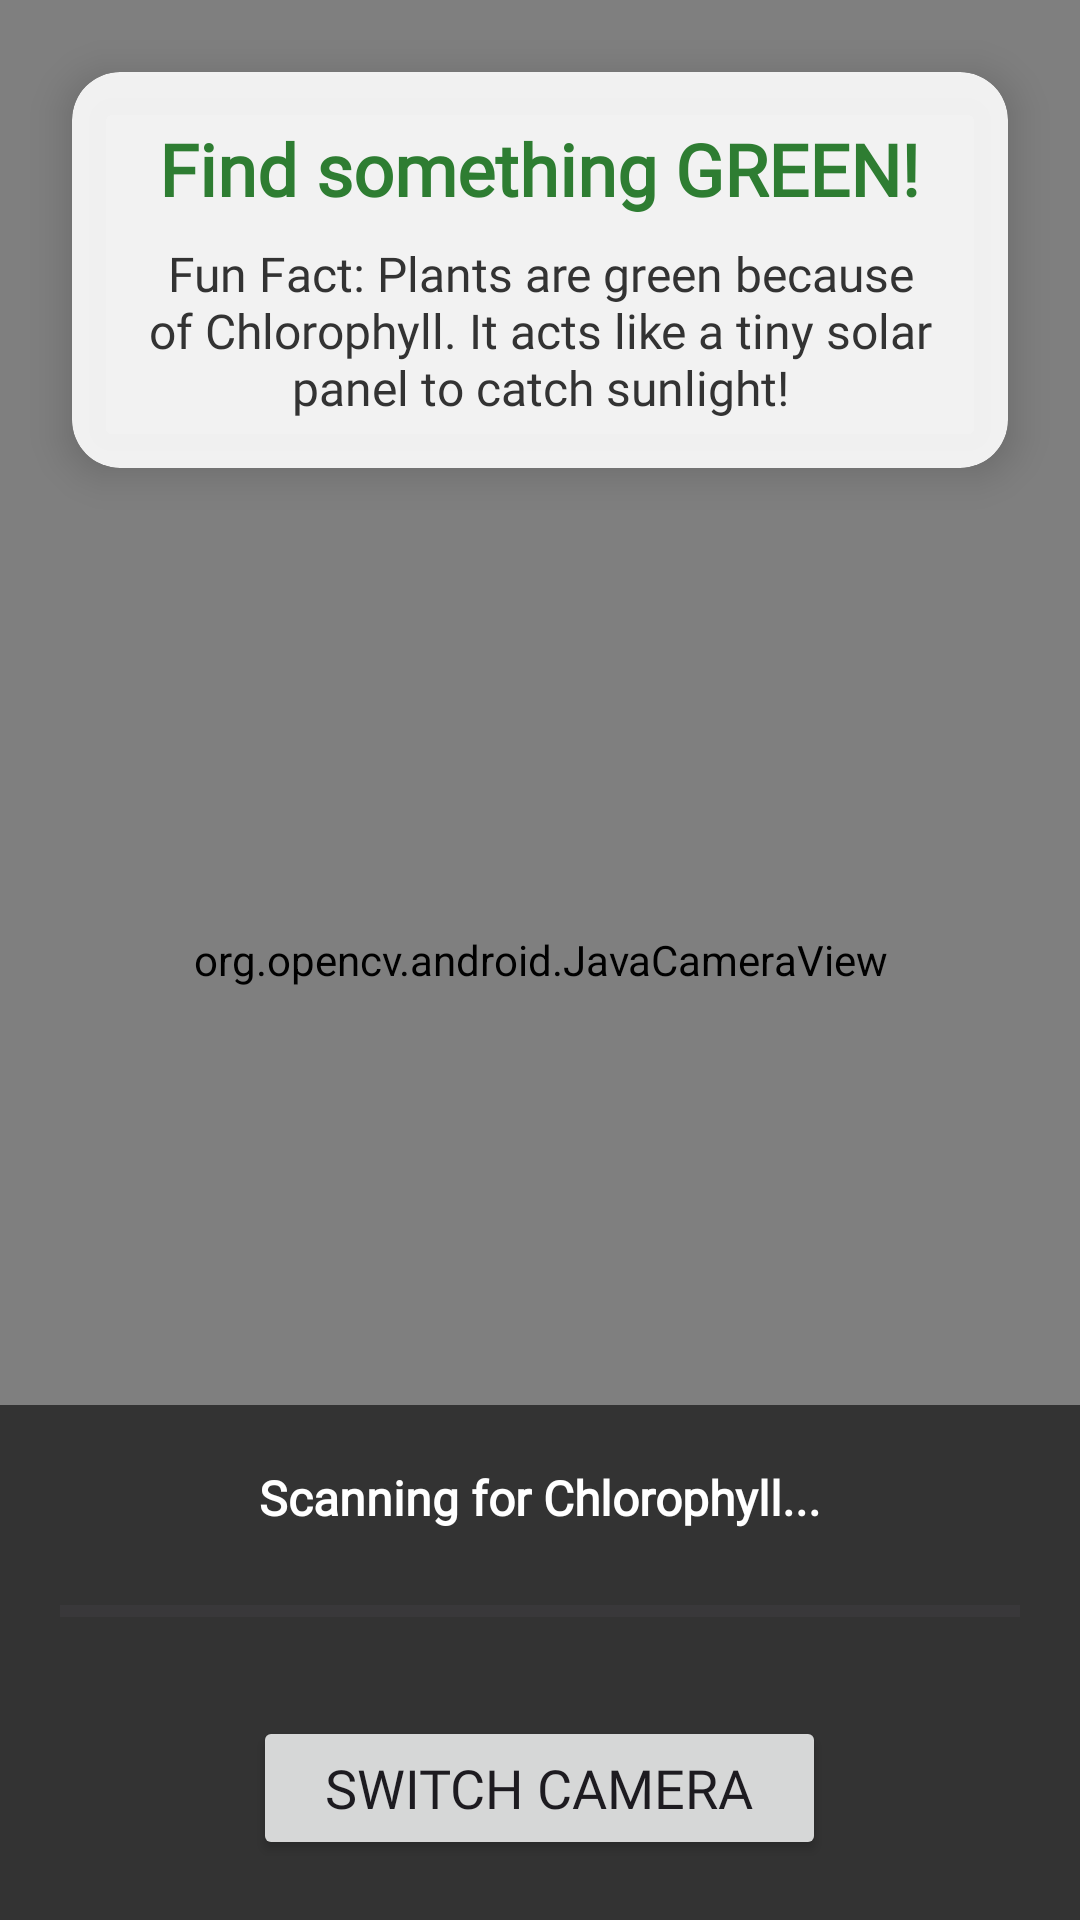

The Android layout XML behind this screen, and the referenced resources:
<!-- AndroidManifest.xml: application theme Theme.Green_lab -->
<!-- res/layout/activity_opencv_scanner.xml -->
<?xml version="1.0" encoding="utf-8"?>
<androidx.constraintlayout.widget.ConstraintLayout xmlns:android="http://schemas.android.com/apk/res/android"
    xmlns:app="http://schemas.android.com/apk/res-auto"
    android:layout_width="match_parent"
    android:layout_height="match_parent">

    <org.opencv.android.JavaCameraView
        android:id="@+id/camera_view"
        android:layout_width="match_parent"
        android:layout_height="match_parent"
        app:camera_id="any" />

    <androidx.cardview.widget.CardView
        android:id="@+id/card_knowledge"
        android:layout_width="match_parent"
        android:layout_height="wrap_content"
        android:layout_margin="24dp"
        app:cardCornerRadius="16dp"
        app:cardElevation="8dp"
        app:cardBackgroundColor="#E6FFFFFF"
        app:layout_constraintTop_toTopOf="parent"
        app:layout_constraintStart_toStartOf="parent"
        app:layout_constraintEnd_toEndOf="parent">

        <LinearLayout
            android:layout_width="match_parent"
            android:layout_height="wrap_content"
            android:orientation="vertical"
            android:padding="16dp"
            android:gravity="center">

            <TextView
                android:id="@+id/tv_scanner_instruction"
                android:layout_width="wrap_content"
                android:layout_height="wrap_content"
                android:fontFamily="@font/fredoka"
                android:text="Find something GREEN!"
                android:textColor="#2E7D32"
                android:textSize="24sp"
                android:textStyle="bold" />

            <TextView
                android:layout_width="wrap_content"
                android:layout_height="wrap_content"
                android:layout_marginTop="8dp"
                android:fontFamily="@font/fredoka"
                android:text="Fun Fact: Plants are green because of Chlorophyll. It acts like a tiny solar panel to catch sunlight!"
                android:textAlignment="center"
                android:textColor="#333333"
                android:textSize="16sp" />
        </LinearLayout>
    </androidx.cardview.widget.CardView>

    <LinearLayout
        android:layout_width="match_parent"
        android:layout_height="wrap_content"
        android:orientation="vertical"
        android:gravity="center"
        android:background="#99000000"
        android:padding="20dp"
        app:layout_constraintBottom_toBottomOf="parent">

        <TextView
            android:layout_width="wrap_content"
            android:layout_height="wrap_content"
            android:layout_marginBottom="12dp"
            android:fontFamily="@font/fredoka"
            android:text="Scanning for Chlorophyll..."
            android:textColor="#FFFFFF"
            android:textSize="16sp"
            android:textStyle="bold" />

        <ProgressBar
            android:id="@+id/pb_green_detect"
            style="?android:attr/progressBarStyleHorizontal"
            android:layout_width="match_parent"
            android:layout_height="30dp"
            android:max="100"
            android:progress="0"
            android:progressTint="#4CAF50"
            android:layout_marginBottom="20dp"/>

        <Button
            android:id="@+id/btn_switch_camera"
            android:layout_width="wrap_content"
            android:layout_height="wrap_content"
            android:fontFamily="@font/fredoka"
            android:paddingStart="24dp"
            android:paddingEnd="24dp"
            android:text="Switch Camera"
            android:textSize="18sp" />
    </LinearLayout>

</androidx.constraintlayout.widget.ConstraintLayout>
<!-- resources referenced by this layout -->
<resources>
  <style name="Theme.Green_lab" parent="Base.Theme.Green_lab" />
  <style name="Base.Theme.Green_lab" parent="Theme.Material3.DayNight.NoActionBar">
          
          
      </style>
</resources>
